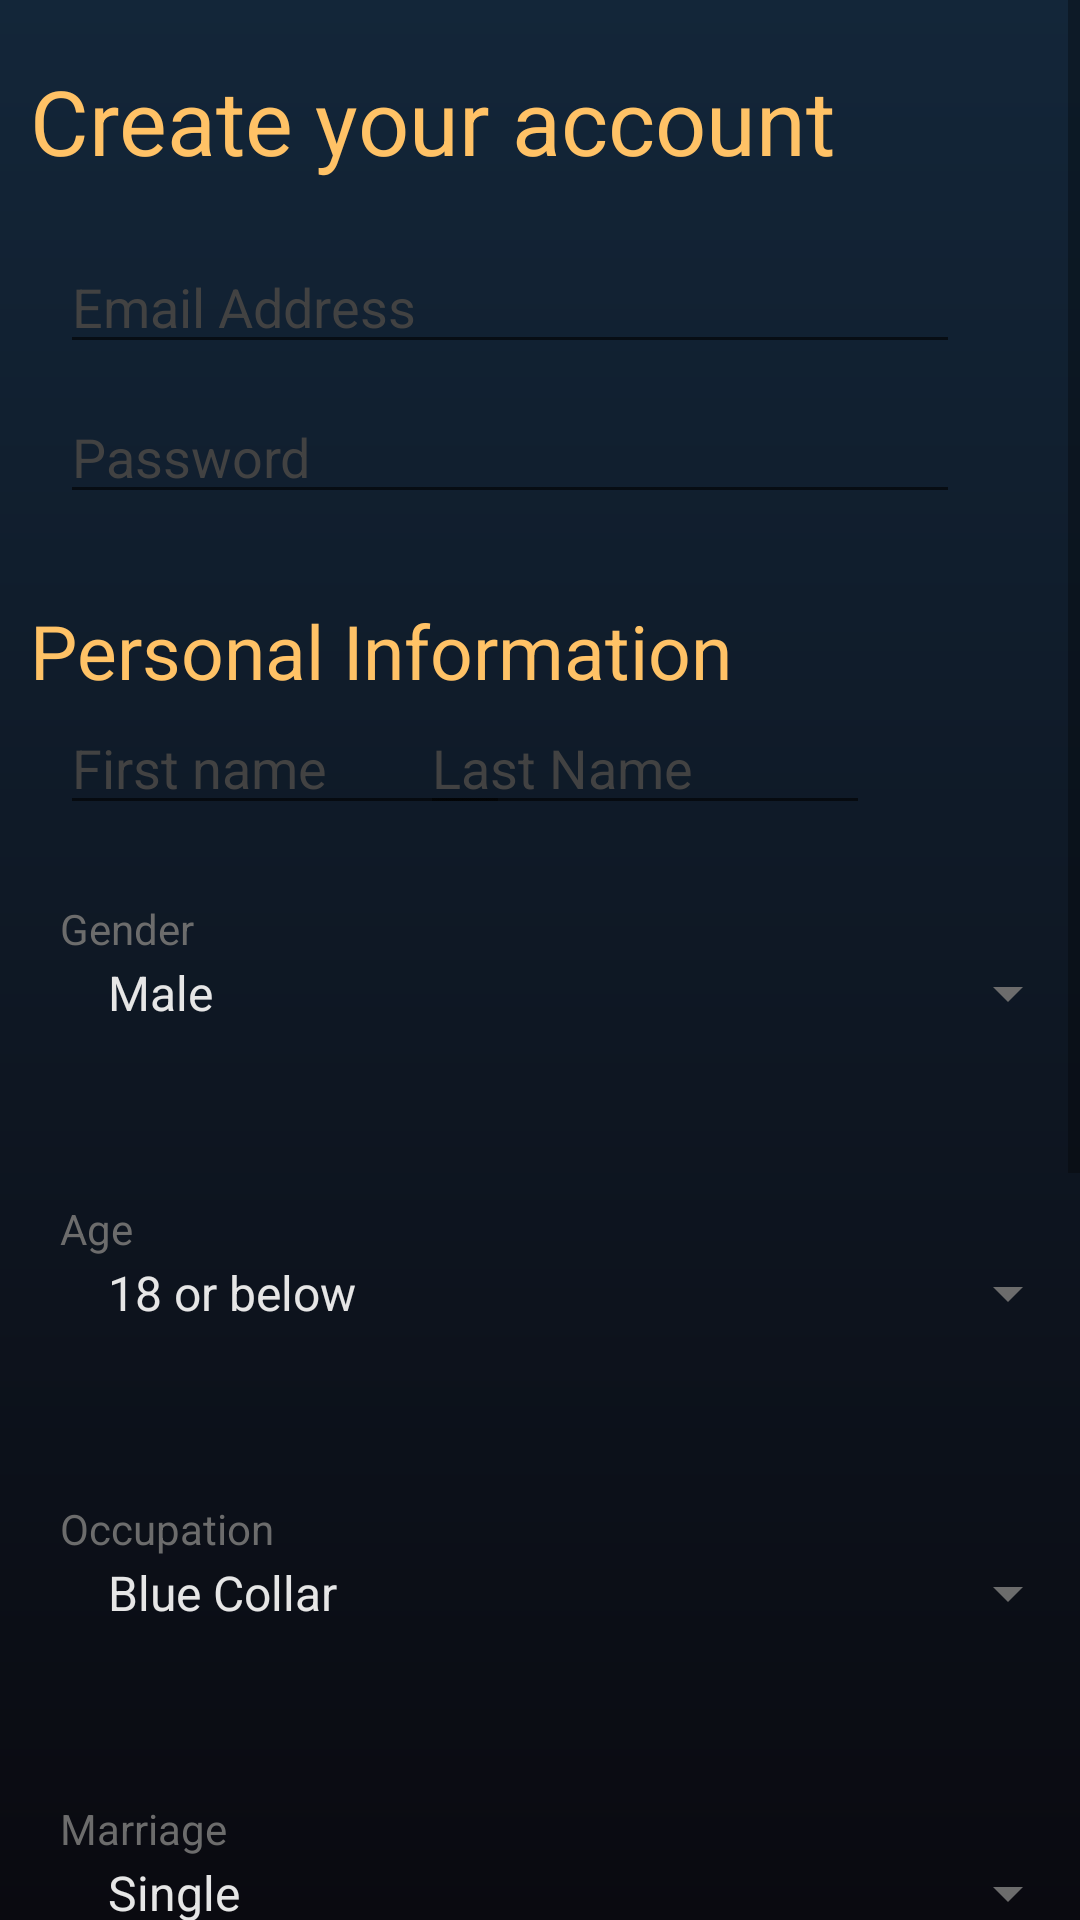

Reconstruct the res/layout file that produces this screen, plus the resources it refers to.
<!-- AndroidManifest.xml: application theme AppTheme -->
<!-- res/layout/activity_register.xml -->
<?xml version="1.0" encoding="utf-8"?>
<ScrollView xmlns:android="http://schemas.android.com/apk/res/android"
    xmlns:app="http://schemas.android.com/apk/res-auto"
    xmlns:tools="http://schemas.android.com/tools"
    android:layout_width="match_parent"
    android:layout_height="match_parent"
    android:background="@drawable/gradient"
    tools:context=".register">

    <RelativeLayout
        android:layout_width="match_parent"
        android:layout_height="match_parent">

        <TextView
            android:id="@+id/text1"
            android:layout_width="wrap_content"
            android:layout_height="wrap_content"
            android:layout_marginStart="10dp"
            android:layout_marginTop="20dp"
            android:text="Create your account"
            android:textColor="@color/orange"
            android:textSize="30sp" />

        <EditText
            android:id="@+id/user_input_email"
            android:layout_width="300dp"
            android:layout_height="wrap_content"
            android:layout_marginStart="20dp"
            android:layout_marginTop="80dp"
            android:hint="Email Address"
            android:textColor="@color/white"
            android:textColorHint="@color/hint" />

        <EditText
            android:id="@+id/user_input_password"
            android:layout_width="300dp"
            android:layout_height="wrap_content"
            android:layout_marginStart="20dp"
            android:layout_marginTop="130dp"
            android:hint="Password"
            android:inputType="textPassword"
            android:textColor="@color/white"
            android:textColorHint="@color/hint" />

        <TextView
            android:id="@+id/text2"
            android:layout_width="wrap_content"
            android:layout_height="wrap_content"
            android:layout_marginStart="10dp"
            android:layout_marginTop="200dp"
            android:text="Personal Information"
            android:textColor="@color/orange"
            android:textSize="25sp" />

        <EditText
            android:id="@+id/user_first_name"
            android:layout_width="150dp"
            android:layout_height="wrap_content"
            android:layout_below="@+id/text2"
            android:layout_marginStart="20dp"
            android:hint="First name"
            android:textColor="@color/white"
            android:textColorHint="@color/hint" />

        <EditText
            android:id="@+id/user_last_name"
            android:layout_width="150dp"
            android:layout_height="wrap_content"
            android:layout_alignParentEnd="true"
            android:layout_below="@+id/text2"
            android:layout_marginEnd="70dp"
            android:hint="Last Name"
            android:textColor="@color/white"
            android:textColorHint="@color/hint" />

        <TextView
            android:id="@+id/text3"
            android:layout_width="wrap_content"
            android:layout_height="wrap_content"
            android:layout_marginStart="20dp"
            android:layout_marginTop="300dp"
            android:text="Gender"
            android:textColor="@color/dark_gray" />

        <Spinner
            android:id="@+id/sex_choice"
            android:layout_width="fill_parent"
            android:layout_height="wrap_content"
            android:layout_below="@+id/text3"
            android:layout_marginStart="20dp"
            android:entries="@array/sex_choice"
            android:theme="@style/SpinnerStyle" />

        <TextView
            android:id="@+id/text4"
            android:layout_width="wrap_content"
            android:layout_height="wrap_content"
            android:layout_marginStart="20dp"
            android:layout_marginTop="400dp"
            android:text="Age"
            android:textColor="@color/dark_gray" />

        <Spinner
            android:id="@+id/age_group_choice"
            android:layout_width="fill_parent"
            android:layout_height="wrap_content"
            android:layout_below="@+id/text4"
            android:layout_marginStart="20dp"
            android:entries="@array/age_group_choice"
            android:theme="@style/SpinnerStyle" />

        <TextView
            android:id="@+id/text5"
            android:layout_width="wrap_content"
            android:layout_height="wrap_content"
            android:layout_marginStart="20dp"
            android:layout_marginTop="500dp"
            android:text="Occupation"
            android:textColor="@color/dark_gray" />

        <Spinner
            android:id="@+id/occupation_choice"
            android:layout_width="fill_parent"
            android:layout_height="wrap_content"
            android:layout_below="@+id/text5"
            android:layout_marginStart="20dp"
            android:entries="@array/occupation_choice"
            android:theme="@style/SpinnerStyle" />

        <TextView
            android:id="@+id/text6"
            android:layout_width="wrap_content"
            android:layout_height="wrap_content"
            android:layout_marginStart="20dp"
            android:layout_marginTop="600dp"
            android:text="Marriage"
            android:textColor="@color/dark_gray" />

        <Spinner
            android:id="@+id/marriage_choice"
            android:layout_width="fill_parent"
            android:layout_height="wrap_content"
            android:layout_below="@+id/text6"
            android:layout_marginStart="20dp"
            android:entries="@array/marry_choice"
            android:theme="@style/SpinnerStyle" />

        <TextView
            android:id="@+id/text7"
            android:layout_width="wrap_content"
            android:layout_height="wrap_content"
            android:layout_marginStart="20dp"
            android:layout_marginTop="700dp"
            android:text="Income (per year)"
            android:textColor="@color/dark_gray" />

        <Spinner
            android:id="@+id/income_choice"
            android:layout_width="fill_parent"
            android:layout_height="wrap_content"
            android:layout_below="@+id/text7"
            android:layout_marginStart="20dp"
            android:entries="@array/income_choice"
            android:theme="@style/SpinnerStyle" />

        <TextView
            android:id="@+id/text8"
            android:layout_width="wrap_content"
            android:layout_height="wrap_content"
            android:layout_marginStart="20dp"
            android:layout_marginTop="800dp"
            android:text="Investment Period"
            android:textColor="@color/dark_gray" />

        <EditText
            android:id="@+id/investment_time"
            android:layout_width="100dp"
            android:layout_height="wrap_content"
            android:layout_below="@id/text8"
            android:layout_marginStart="20dp"
            android:textColor="@color/white" />

        <TextView
            android:layout_width="wrap_content"
            android:layout_height="wrap_content"
            android:layout_alignBaseline="@+id/investment_time"
            android:layout_toEndOf="@+id/investment_time"
            android:text="month(s)"
            android:textColor="@color/dark_gray"
            android:textSize="15sp" />

        <TextView
            android:id="@+id/text9"
            android:layout_width="wrap_content"
            android:layout_height="wrap_content"
            android:layout_marginStart="20dp"
            android:layout_marginTop="900dp"
            android:text="Purpose of the investment"
            android:textColor="@color/dark_gray" />

        <EditText
            android:id="@+id/purpose"
            android:layout_width="300dp"
            android:layout_height="wrap_content"
            android:layout_below="@id/text9"
            android:layout_marginStart="20dp"
            android:hint="Example: Study, Retirement..."
            android:textColor="@color/white"
            android:textColorHint="@color/hint" />

        <Button
            android:id="@+id/login_btn"
            android:layout_width="wrap_content"
            android:layout_height="wrap_content"
            android:layout_marginStart="20dp"
            android:layout_marginTop="1000dp"
            android:background="@drawable/buttonstyle"
            android:text="Login instead"
            android:textColor="@color/white" />

        <Button
            android:id="@+id/register_btn"
            android:layout_width="wrap_content"
            android:layout_height="wrap_content"
            android:layout_alignParentEnd="true"
            android:layout_alignTop="@+id/login_btn"
            android:layout_marginEnd="20dp"
            android:background="@drawable/buttonstyle"
            android:text="Register"
            android:textColor="@color/white" />
    </RelativeLayout>

</ScrollView>
<!-- resources referenced by this layout -->
<resources>
  <array name="age_group_choice">
          <item>18 or below</item>
          <item>19-34</item>
          <item>35-49</item>
          <item>50-64</item>
          <item>65 or above</item>
      </array>
  <array name="income_choice">
          <item>below $120,000</item>
          <item>$120,001-$240,000</item>
          <item>$240,001-$360,000</item>
          <item>$360,001-$480,000</item>
          <item>$480,001-$600,000</item>
          <item>above $600,001</item>
      </array>
  <array name="marry_choice">
          <item>Single</item>
          <item>Married</item>
          <item>Others</item>
      </array>
  <array name="occupation_choice">
          <item>Blue Collar</item>
          <item>White Collar</item>
          <item>Retired</item>
          <item>Self-employed</item>
          <item>Student</item>
          <item>Others</item>
      </array>
  <array name="sex_choice">
          <item>Male</item>
          <item>Female</item>
          <item>Undisclosed</item>
      </array>
  <color name="dark_gray">#6c6c6c</color>
  <color name="hint">#424242</color>
  <color name="orange">#ffc266</color>
  <color name="white">#e6e6e6</color>
  <!-- drawable buttonstyle (drawable) -->
  <?xml version="1.0" encoding="utf-8"?>
  <selector xmlns:android="http://schemas.android.com/apk/res/android">
  
      <item android:state_pressed="true">
  
          <shape android:shape="rectangle">
              <corners android:radius="30dp" />
              <stroke android:width="1dp" android:color="#00e6e6" />
              <gradient android:angle="-90" android:endColor="#689a92" android:startColor="#345953" />
  
          </shape>
      </item>
  
      <item android:state_focused="true">
          <shape android:shape="rectangle">
              <corners android:radius="30dp" />
              <stroke android:width="1dp" android:color="#00e6e6" />
              <solid android:color="#58857e" />
  
          </shape>
      </item>
  
      <item>
          <shape android:shape="rectangle">
              <corners android:radius="30dp" />
              <stroke android:width="0dp" android:color="#00e6e6" />
              <gradient android:angle="-90" android:endColor="#008080" android:startColor="#00e6e6" />
          </shape>
      </item>
  
  </selector>
  <!-- drawable gradient (drawable) -->
  <?xml version="1.0" encoding="utf-8"?>
  <shape xmlns:android="http://schemas.android.com/apk/res/android"
      android:shape="rectangle">
  
      <gradient
          android:angle="90"
          android:endColor="#132639"
          android:startColor="#0a0a10" />
  
  </shape>
  <style name="SpinnerStyle" parent="@android:style/Widget.Holo.DropDownItem.Spinner">
          <item name="android:textColor">@color/white</item>
          <item name="android:backgroundTint">@color/dark_gray</item>
      </style>
  <style name="AppTheme" parent="Theme.AppCompat.Light.NoActionBar">
          
          <item name="colorPrimary">@color/colorPrimary</item>
          <item name="colorPrimaryDark">@color/colorPrimaryDark</item>
          <item name="colorAccent">@color/colorAccent</item>
      </style>
  <color name="colorPrimary">#3F51B5</color>
  <color name="colorPrimaryDark">#303F9F</color>
  <color name="colorAccent">#FF4081</color>
</resources>
